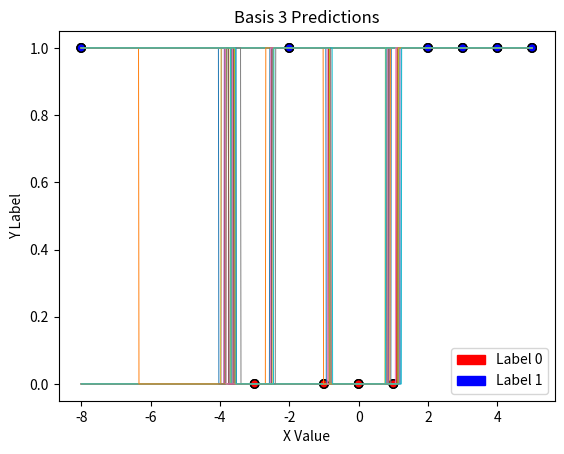

Write Python code to recreate this figure.
import numpy as np
import matplotlib.pyplot as plt
import matplotlib.colors as c
import matplotlib.patches as mpatches

# Please implement the basis2, basis3, fit, predict methods. 
# Then, create the three plots. An example has been included below.
# You can add additional private methods by beginning them with two
# underscores. It may look like the __dummyPrivateMethod below. You can feel
# free to change any of the class attributes, as long as you do not change any
# of the given function headers (they must take and return the same arguments).

# Note: this is in Python 3

def basis1(x):
    return np.stack([np.ones(len(x)), x], axis=1)

def basis2(x):
    return np.stack([np.ones(len(x)), x, x**2], axis=1)

def basis3(x):
    return np.stack([np.ones(len(x)), x, x**2, x**3, x**4, x**5, x**6], axis=1)

class LinearClassifier:
    def __init__(self, eta, steps):
        self.steps = steps
        self.eta = eta
        self.epsilon = 0.000001
        self.loss = 0

    def __sigmoid(self, x):
        return 1 / (1+np.exp(-x))
    
    def __gradient(self, y_hat, x, y):
        return np.dot(x.T, y_hat - y)

    def __getLoss(self, y_hat, y, x):
        for i in range(len(y)):
            # if y[i] == 1:
            #     self.loss += y[i]*np.log(y_hat[i]-self.epsilon)
            # else:
            #     self.loss += (1-y[i])*np.log((1-y_hat[i])-self.epsilon)
            if y_hat[i] < self.epsilon:
                y_hat[i] = self.epsilon
            elif 1-y_hat[i] < self.epsilon:
                y_hat[i] = 1 - self.epsilon
            self.loss += (y[i]*np.log(y_hat[i]) + (1-y[i])*np.log(1-y_hat[i]))
        self.loss = -1*self.loss

    def fit(self, x, y):    
        self.W = np.random.rand(x.shape[1], 1)

        for n in range(self.steps):
            self.W = self.W - self.eta*self.__gradient(self.__sigmoid(np.dot(x, self.W)), x, y)/len(x)
        self.__getLoss(self.__sigmoid(np.dot(x, self.W)), y, x)        

    def predict(self, x, threshold=0.5):
        return self.__sigmoid(np.dot(x, self.W)) >= threshold

# Helps visualize prediction lines
# Takes as input x, y, [list of models], basis function, title
def visualize_prediction_lines(x, y, models, basis, title):
    cmap = c.ListedColormap(['r', 'b'])
    red = mpatches.Patch(color='red', label='Label 0')
    blue = mpatches.Patch(color='blue', label='Label 1')
    plt.scatter(x, y, c=y, cmap=cmap, linewidths=1, edgecolors='black')
    plt.title(title)
    plt.xlabel('X Value')
    plt.ylabel('Y Label')
    plt.legend(handles=[red, blue])

    for model in models:
        X_pred = np.linspace(min(x), max(x), 1000)
        Y_hat = model.predict(basis(X_pred))
        plt.plot(X_pred, Y_hat, linewidth=0.7)

    plt.savefig(title + '.png')
    plt.show()

# Input Data
x = np.array([-8, -3, -2, -1, 0, 1, 2, 3, 4, 5])
y = np.array([1, 0, 1, 0, 0, 0, 1, 1, 1, 1]).reshape(-1, 1)

eta = 0.001
steps = 10000

# TODO: Make plot for each basis with 10 best lines on each plot (accomplished by sorting the models by loss)
# EXAMPLE: Below is plot 10 out of 25 models (weight vector is not optimized yet, completely random)
all_models1 = []
x_transformed1 = basis1(x)

for i in range(25):
    model = LinearClassifier(eta=eta, steps=steps)
    model.fit(x_transformed1, y)
    all_models1.append(model)

all_models1.sort(key=lambda model: model.loss)

visualize_prediction_lines(x, y, all_models1[:10], basis1, "Basis 1 Predictions")

all_models2 = []
x_transformed2 = basis2(x)

for i in range(25):
    model = LinearClassifier(eta=eta, steps=steps)
    model.fit(x_transformed2, y)
    all_models2.append(model)

all_models2.sort(key=lambda model: model.loss)

visualize_prediction_lines(x, y, all_models2[:10], basis2, "Basis 2 Predictions")

all_models3 = []
x_transformed3 = basis3(x)

for i in range(25):
    model = LinearClassifier(eta=eta, steps=steps)
    model.fit(x_transformed3, y)
    all_models3.append(model)

all_models3.sort(key=lambda model: model.loss)

visualize_prediction_lines(x, y, all_models3[:10], basis3, "Basis 3 Predictions")